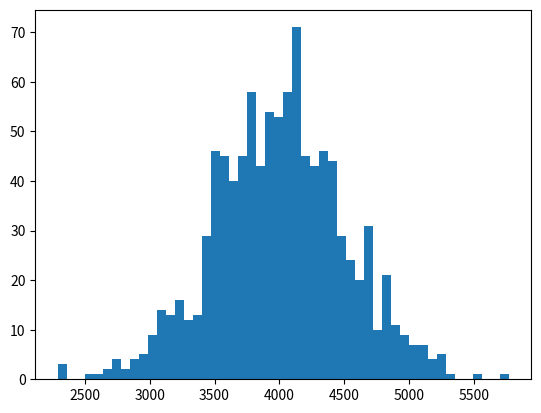

Here is the Python script that generated this plot:
import numpy as np
import matplotlib.pyplot as matplot


maasListesi = np.random.normal(4000,500,1000)
print(np.mean(maasListesi))

matplot.hist(maasListesi,50)
matplot.show()

